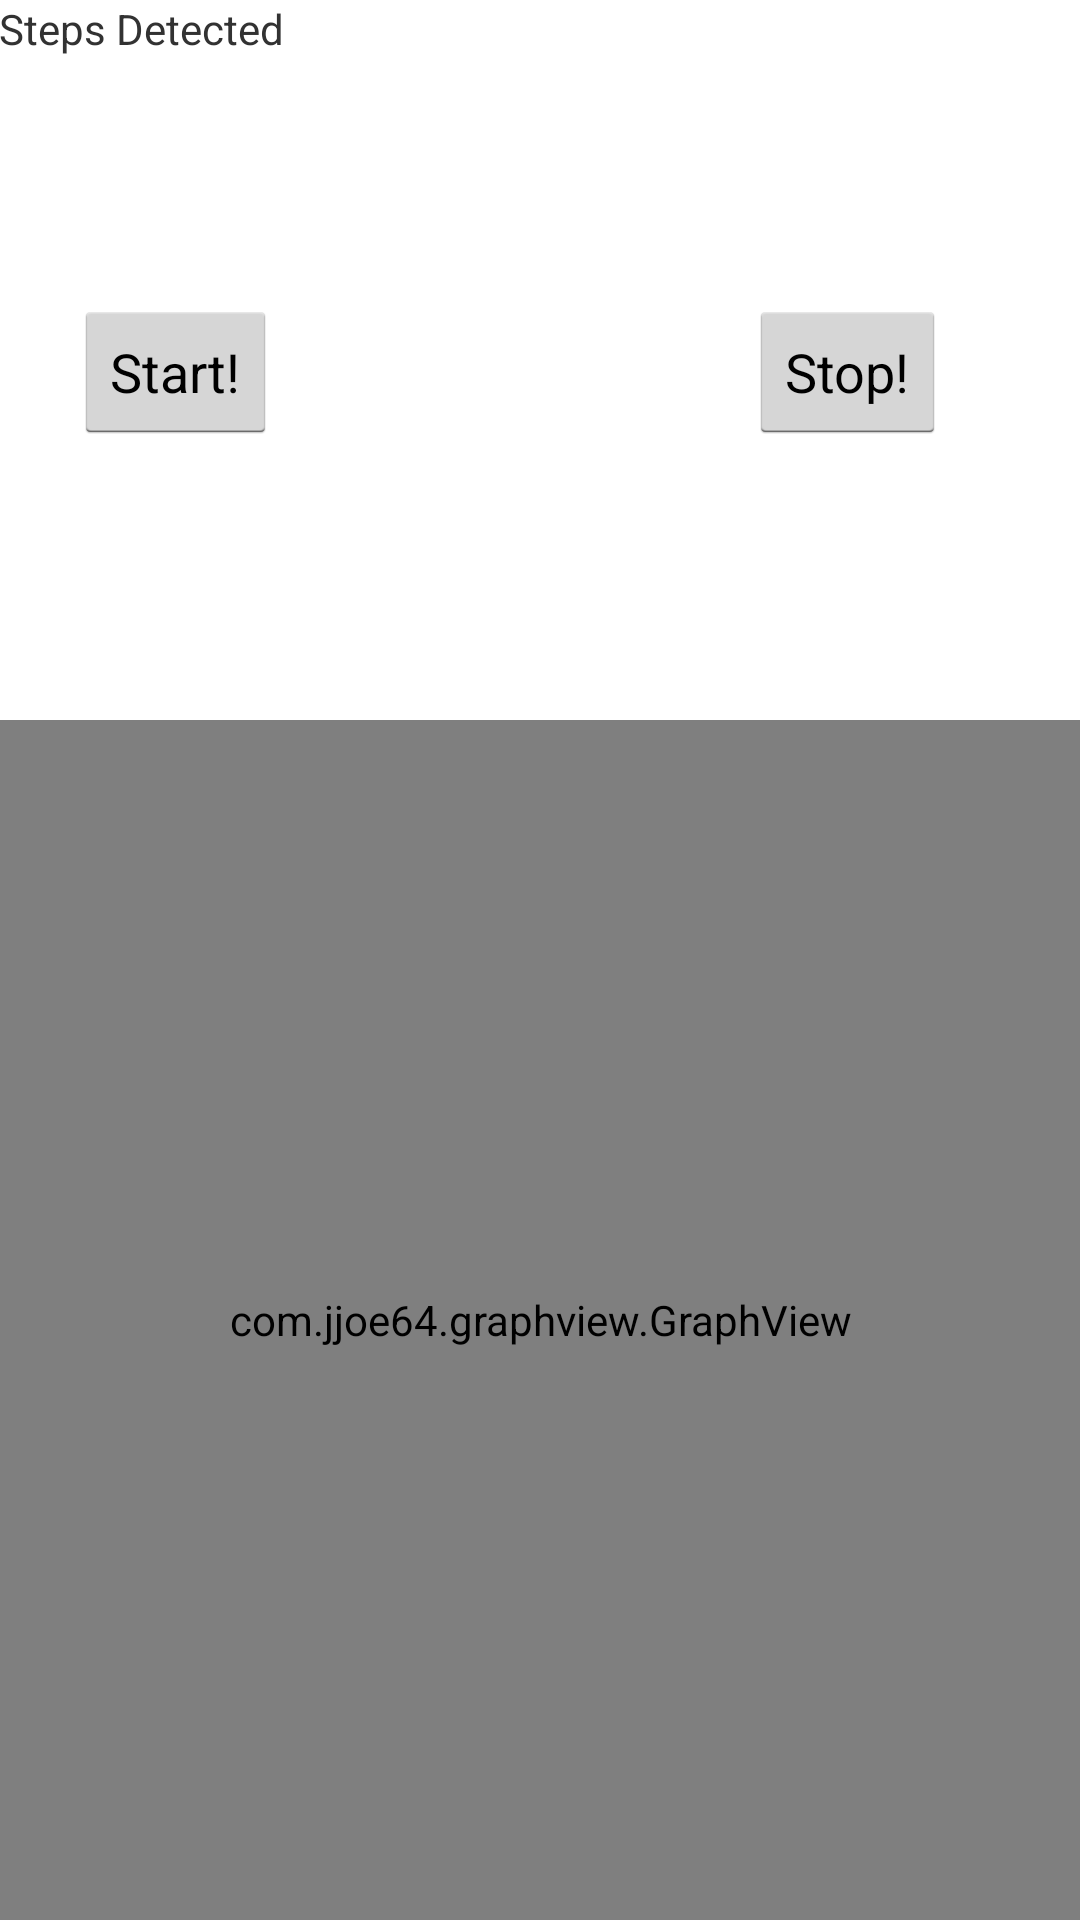

Reconstruct the res/layout file that produces this screen, plus the resources it refers to.
<!-- AndroidManifest.xml: application theme AppTheme -->
<!-- res/layout/activity_pedometer_simple.xml -->
<?xml version="1.0" encoding="utf-8"?>
<RelativeLayout xmlns:android="http://schemas.android.com/apk/res/android"
    xmlns:tools="http://schemas.android.com/tools"
    android:layout_width="match_parent"
    android:layout_height="match_parent"
    android:paddingBottom="@dimen/activity_vertical_margin"
    android:paddingLeft="@dimen/activity_horizontal_margin"
    android:paddingRight="@dimen/activity_horizontal_margin"
    android:paddingTop="@dimen/activity_vertical_margin"
    tools:context="com.ece420.lab1.PedometerSimple">

    <TextView
        android:layout_width="wrap_content"
        android:layout_height="wrap_content"
        android:text="Steps Detected"
        android:id="@+id/textStatus" />

    <com.jjoe64.graphview.GraphView
        android:layout_width="match_parent"
        android:id="@+id/graph"
        android:layout_alignParentBottom="true"
        android:layout_alignParentLeft="true"
        android:layout_alignParentStart="true"
        android:layout_height="400dip"/>

    <Button
        android:id="@+id/buttonStart"
        android:layout_marginTop="100dp"
        android:layout_marginStart="25dp"
        android:layout_width="wrap_content"
        android:layout_height="wrap_content"
        android:text="Start!" />
    <Button
        android:id="@+id/buttonStop"
        android:layout_marginTop="100dp"
        android:layout_marginStart="250dp"
        android:layout_width="wrap_content"
        android:layout_height="wrap_content"
        android:text="Stop!"
        />

</RelativeLayout>
<!-- resources referenced by this layout -->
<resources>
  <style name="AppTheme" parent="android:Theme.Holo.Light.DarkActionBar">
          
      </style>
</resources>
